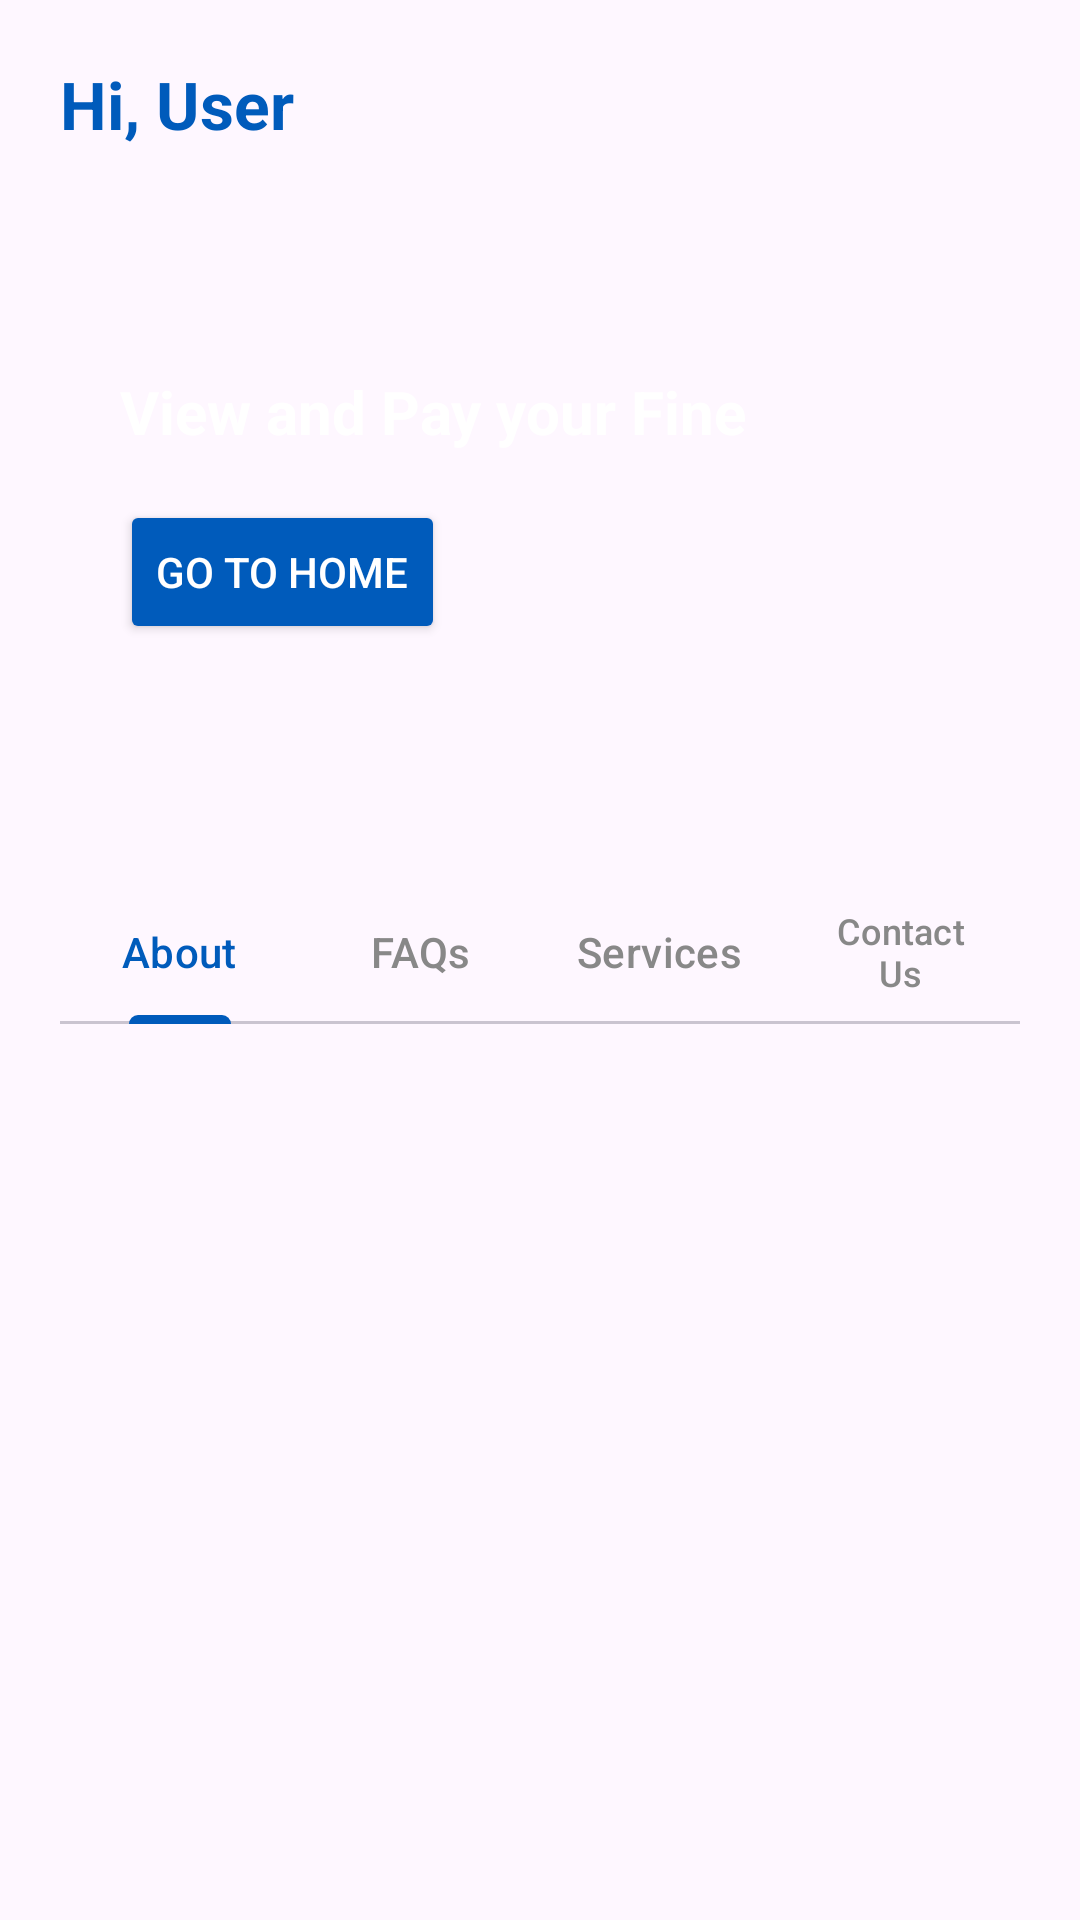

Write the Android layout XML for this screen, with the resource values it uses.
<!-- AndroidManifest.xml: application theme Theme.PayMyFinesstep -->
<!-- res/layout/fragment_about.xml -->
<?xml version="1.0" encoding="utf-8"?>
<LinearLayout xmlns:android="http://schemas.android.com/apk/res/android"
    xmlns:app="http://schemas.android.com/apk/res-auto"
    android:orientation="vertical"
    android:layout_width="match_parent"
    android:layout_height="match_parent"
    android:padding="20dp">

    
    <TextView
        android:id="@+id/textGreeting"
        android:layout_width="wrap_content"
        android:layout_height="wrap_content"
        android:text="Hi, User"
        android:textSize="22sp"
        android:textStyle="bold"
        android:textColor="@color/accentColor" />

    
    <View
        android:layout_width="match_parent"
        android:layout_height="20dp" />

    
    <FrameLayout
        android:layout_width="match_parent"
        android:layout_height="200dp"
        android:background="@drawable/about_fines"
        android:padding="20dp">

        
        <LinearLayout
            android:orientation="vertical"
            android:layout_width="match_parent"
            android:layout_height="match_parent"
            android:gravity="center_vertical">

            <TextView
                android:id="@+id/textAboutTitle"
                android:layout_width="wrap_content"
                android:layout_height="wrap_content"
                android:text="View and Pay your Fine"
                android:textSize="20sp"
                android:textStyle="bold"
                android:textColor="@android:color/white" />

            <View
                android:layout_width="match_parent"
                android:layout_height="16dp" />

            <Button
                android:id="@+id/btnGoHome"
                android:layout_width="wrap_content"
                android:layout_height="wrap_content"
                android:text="Go to Home"
                android:backgroundTint="@color/accentColor"
                android:textColor="@android:color/white" />

        </LinearLayout>

    </FrameLayout>

    
    <com.google.android.material.tabs.TabLayout
        android:id="@+id/tabAbout"
        android:layout_width="match_parent"
        android:layout_height="wrap_content"
        android:layout_marginTop="24dp"
        app:tabIndicatorColor="@color/accentColor"
        app:tabSelectedTextColor="@color/accentColor"
        app:tabTextColor="@color/gray">

        <com.google.android.material.tabs.TabItem
            android:text="About"
            android:layout_height="match_parent"
            android:layout_width="match_parent"/>

        <com.google.android.material.tabs.TabItem
            android:text="FAQs"
            android:layout_height="match_parent"
            android:layout_width="match_parent"/>

        <com.google.android.material.tabs.TabItem
            android:text="Services"
            android:layout_height="match_parent"
            android:layout_width="match_parent"/>

        <com.google.android.material.tabs.TabItem
            android:text="Contact Us"
            android:layout_height="match_parent"
            android:layout_width="match_parent"/>

    </com.google.android.material.tabs.TabLayout>

    
    <FrameLayout
        android:id="@+id/aboutContentContainer"
        android:layout_width="match_parent"
        android:layout_height="0dp"
        android:layout_marginTop="16dp"
        android:layout_weight="1">

        <ScrollView
            android:layout_width="match_parent"
            android:layout_height="match_parent"
            android:fillViewport="true">

            <TextView
                android:id="@+id/textAboutContent"
                android:layout_width="match_parent"
                android:layout_height="wrap_content"
                android:textSize="14sp"
                android:lineSpacingExtra="6dp"
                android:textColor="@color/black"
                android:paddingBottom="24dp"/>

        </ScrollView>

    </FrameLayout>



</LinearLayout>
<!-- resources referenced by this layout -->
<resources>
  <color name="accentColor">#005BBB</color>
  <color name="black">#000000</color>
  <color name="gray">#888888</color>
  <style name="Theme.PayMyFinesstep" parent="Theme.Material3.Light.NoActionBar">
          <item name="colorPrimary">@color/primaryColor</item>
          <item name="colorSecondary">@color/accentColor</item>
          <item name="android:statusBarColor">@color/primaryColor</item>
          <item name="textInputStyle">@style/CustomOutlinedTextInput</item>
  
      </style>
  <color name="primaryColor">#FFD401</color>
  <style name="CustomOutlinedTextInput" parent="Widget.Material3.TextInputLayout.OutlinedBox">
          <item name="boxStrokeColor">@color/primaryColor</item>
          <item name="boxStrokeWidth">2dp</item>
          <item name="boxCornerRadiusTopStart">12dp</item>
          <item name="boxCornerRadiusTopEnd">12dp</item>
      </style>
</resources>
